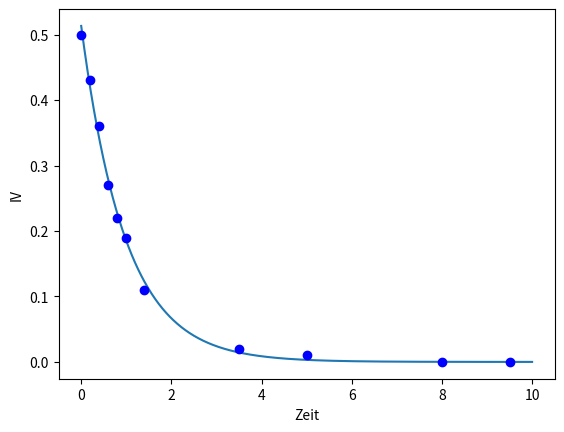
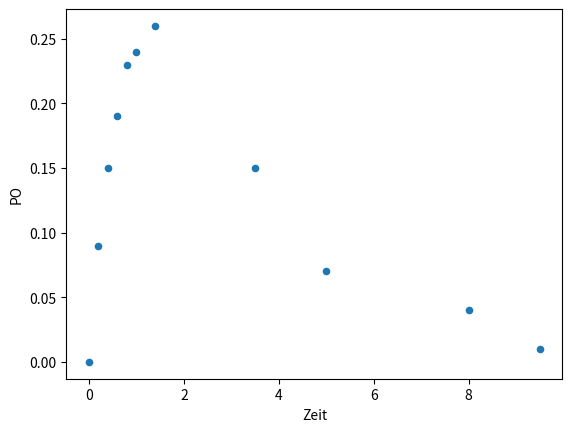
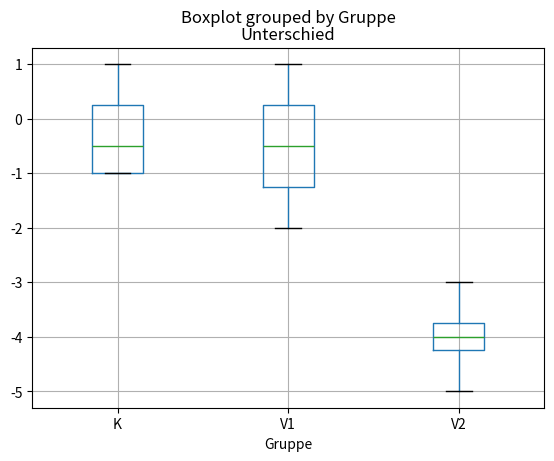
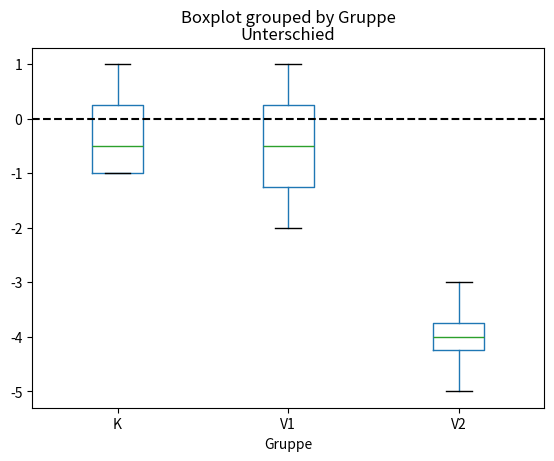
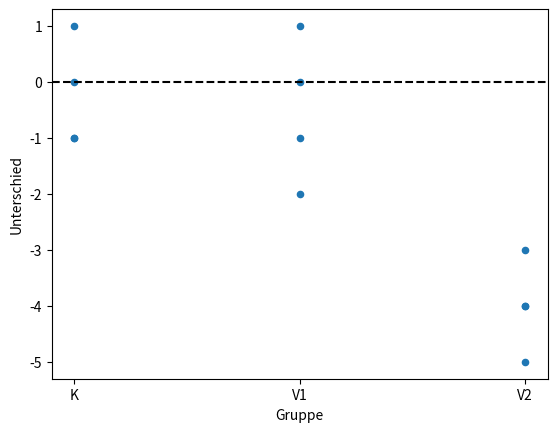

These charts were generated, in order, by the following Python code:
#!/usr/bin/env python
# coding: utf-8

# # Experio

# ## Aufgabe 1: DNA, RNA, Protein

# In[1]:


dna = 'ATG'
rna = dna.replace('T', 'U')
print(rna)


# In[2]:


dna2 = 'ATGTTTAGGTGT'
rna2 = dna2.replace('T', 'U')
print(rna2)


# In[3]:


dna_liste = ['ATG', 'AGC', 'AGG', 'GAC', 'TGA']
rna_liste = []
for dna in dna_liste:
    rna = dna.replace('T', 'U')
    rna_liste.append(rna)
    
print(rna_liste)


# In[4]:


codes = {'AGC': 'S',
         'AGG': 'A',
         'AUG': 'M',
         'GAC': 'D',
         'UGA': '*'}
eiweiss = ''
for rna in rna_liste:
    aa = codes[rna]
    eiweiss = eiweiss + aa
print(eiweiss)


# In[5]:


patient_dna_liste = ['ATG', 'AGC', 'AGC', 'GAC', 'TGA']
patient_rna_liste = []
for patient_dna in patient_dna_liste:
    patient_rna = patient_dna.replace('T', 'U')
    patient_rna_liste.append(patient_rna)

print(patient_rna_liste)


# In[6]:


patient_eiweiss = ''
for patient_rna in patient_rna_liste:
    patient_aa = codes[patient_rna]
    patient_eiweiss = patient_eiweiss + patient_aa
print(patient_eiweiss)


# ## Aufgabe 2: PK

# In[7]:


import pandas as pd


# In[8]:


zeit = [0, 0.2, 0.4, 0.6, 
        0.8, 1, 1.4, 3.5, 
        5, 8, 9.5]
iv = [0.50, 0.43, 0.36, 0.27, 
      0.22, 0.19, 0.11, 0.02, 
      0.01, 0, 0]
pk_iv = pd.DataFrame({'Zeit': zeit, 'IV': iv})
print(pk_iv)


# In[9]:


import matplotlib.pyplot as plt


# In[10]:


pk_iv.plot.scatter(x="Zeit", y="IV")
plt.show()


# In[11]:


def iv_exp(t, k, C0):
    return C0 * np.exp(-k * t)


# In[12]:


import numpy as np
from scipy.optimize import curve_fit


# In[13]:


popt, pcov = curve_fit(iv_exp, zeit, iv)
xx = np.linspace(0, 10, 1000)
fit_val = iv_exp(xx, *popt)

plt.plot(xx, fit_val)
plt.plot(zeit, iv, 'bo')


# In[14]:


po = [0, 0.09, 0.15, 0.19,
      0.23, 0.24, 0.26, 0.15, 
      0.07, 0.04, 0.01]
pk_iv_po = pd.DataFrame({'Zeit': zeit, 'IV': iv, 'PO': po})
print(pk_iv_po)


# In[15]:


pk_iv_po.plot.scatter(x="Zeit", y="PO")
plt.show()


# ## Aufgabe 3: Studie

# In[16]:


gruppe = ['K', 'K', 'K', 'K', 'V1', 'V1', 'V1', 'V1', 'V2', 'V2', 'V2', 'V2']
vor = [8, 9, 8, 7, 6, 8, 8, 7, 8, 9, 8, 7]
nach = [8, 8, 7, 8, 5, 6, 8, 8, 4, 5, 3, 4]


# In[17]:


studie = pd.DataFrame({'Gruppe': gruppe, 'Vor': vor, 'Nach': nach})
print(studie)


# In[18]:


studie['Unterschied'] = studie['Nach'] - studie['Vor']
print(studie)


# In[19]:


studie.boxplot(column='Unterschied', by='Gruppe')


# In[20]:


studie.boxplot(column='Unterschied', by='Gruppe', grid=False)
plt.axhline(y=0, color='k', linestyle='--')


# In[21]:


studie.plot.scatter('Gruppe', 'Unterschied')
plt.axhline(y=0, color='k', linestyle='--')

